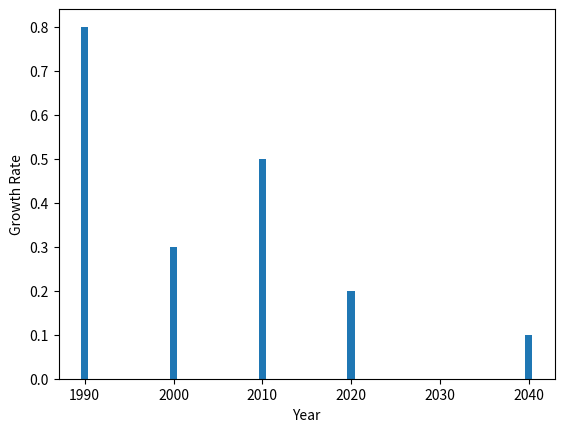

Python code for this plot:
import pandas as pd
import matplotlib.pyplot as plt

# data1=[10,20,30,40,50,60,70,80,90]
# plt.plot(data1)
# plt.show()

# years=[1990,2000,2010,2020,2040]
# data2=[0.8,0.3,0.5,0.2,0.1]
# plt.plot(years,data2)
# plt.xlabel('Year')
# plt.ylabel('Growth Rate')
# plt.show()



#multiple lines

# import_goods=[0.96,0.84,0.76,0.66,0.43,0.19,0.09]
# export_goods=[0.04,0.13,0.27,0.52,0.71,0.85,0.97]
# years=range(2014,2021)
# plt.plot(years,import_goods,marker='o')
# plt.plot(years,export_goods,marker='x')
# plt.xlabel('Year')
# plt.ylabel('Rates')
# plt.title("IMPORT and EXPORT rates")
# plt.legend(['IMPORT GOODS','EXPORT GOODS'])
# plt.show()


#bargraph
years=[1990,2000,2010,2020,2040]
data2=[0.8,0.3,0.5,0.2,0.1]
plt.bar(years,data2)  #takes two positional argument
plt.xlabel('Year')
plt.ylabel('Growth Rate')
plt.show()




